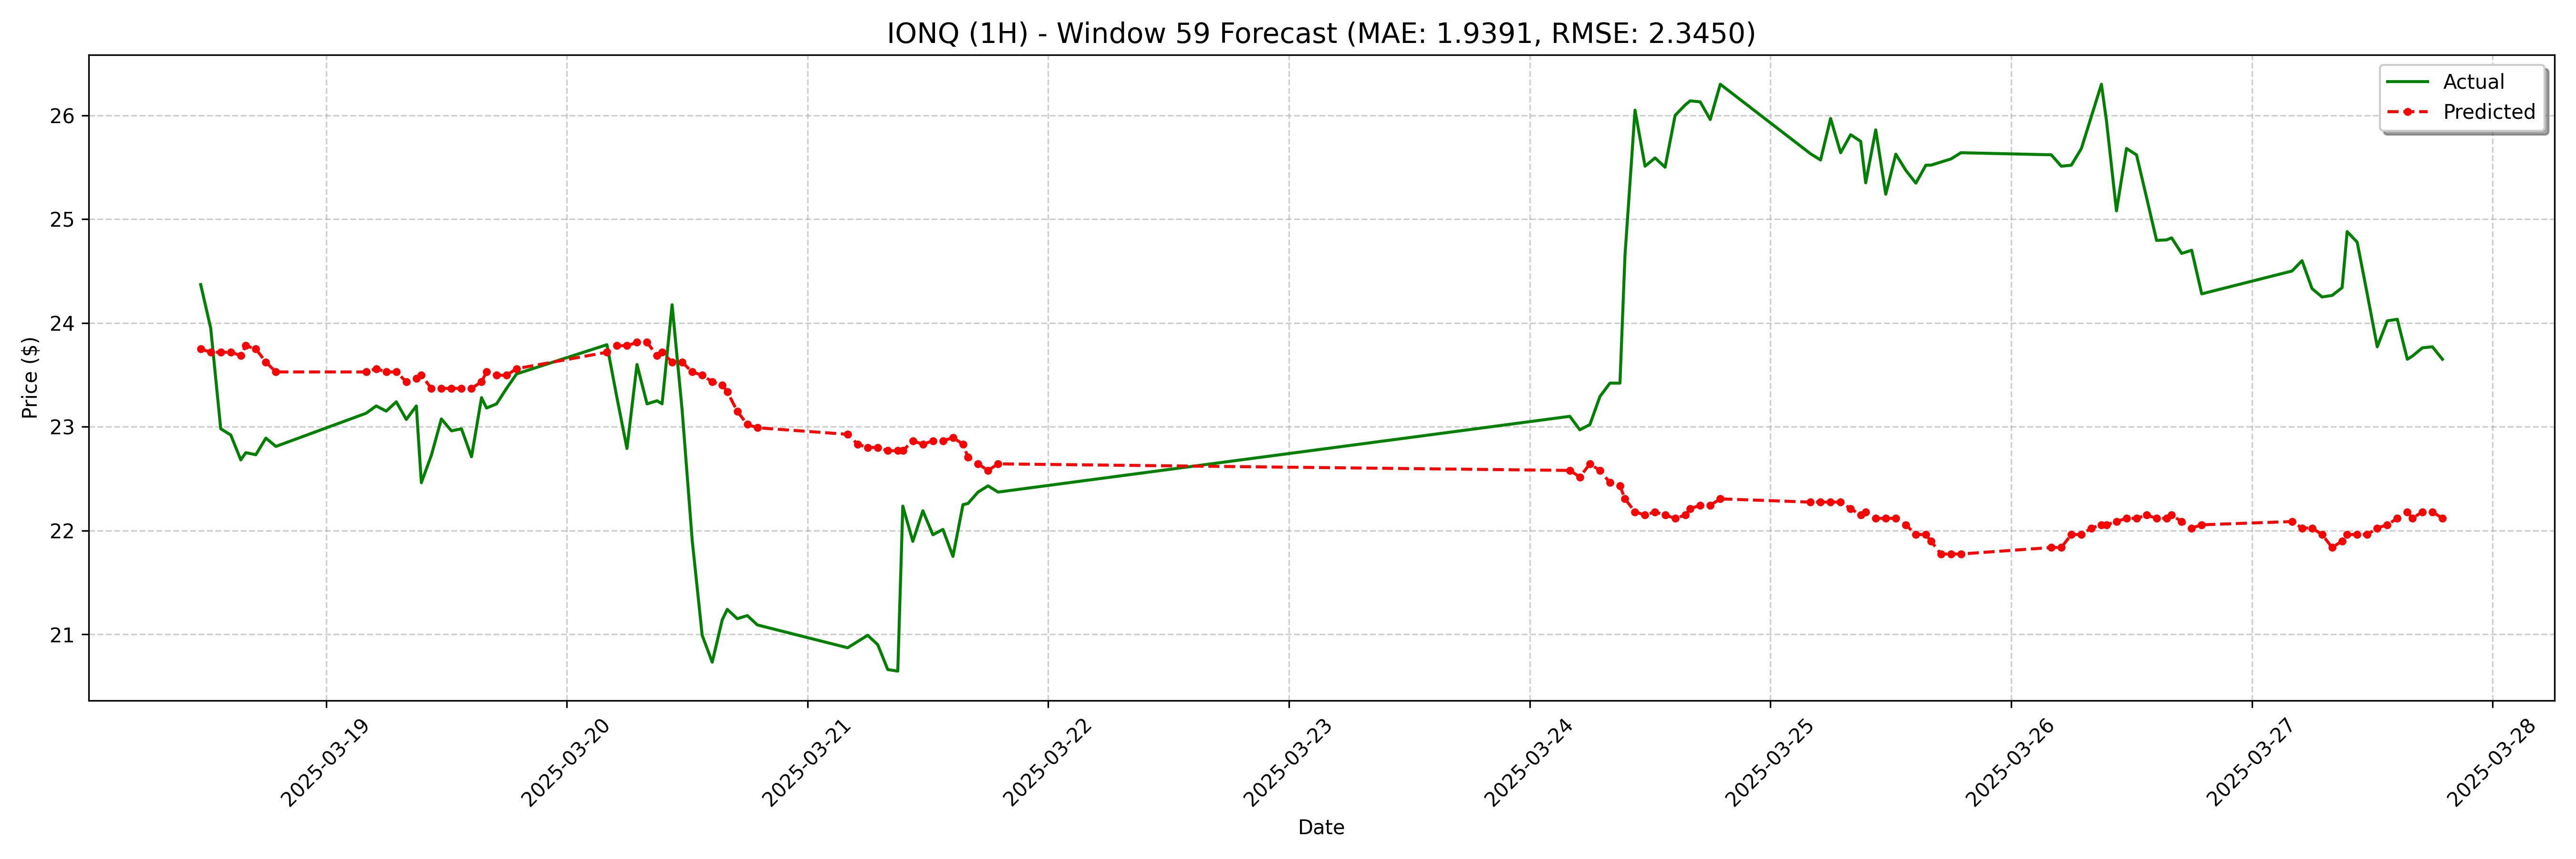

The data file committed next to this chart (first rows):
date, actual, forecast
2025-03-18 11:30:00-04:00, 24.37, 23.75
2025-03-18 12:30:00-04:00, 23.95, 23.72
2025-03-18 13:30:00-04:00, 22.98, 23.72
2025-03-18 14:30:00-04:00, 22.92, 23.72
2025-03-18 15:30:00-04:00, 22.68, 23.69
2025-03-18 16:00:00-04:00, 22.75, 23.78
2025-03-18 17:00:00-04:00, 22.73, 23.75
2025-03-18 18:00:00-04:00, 22.89, 23.62
2025-03-18 19:00:00-04:00, 22.81, 23.53
2025-03-19 04:00:00-04:00, 23.13, 23.53
2025-03-19 05:00:00-04:00, 23.2, 23.56
2025-03-19 06:00:00-04:00, 23.15, 23.53
2025-03-19 07:00:00-04:00, 23.24, 23.53
2025-03-19 08:00:00-04:00, 23.07, 23.43
2025-03-19 09:00:00-04:00, 23.2, 23.46
2025-03-19 09:30:00-04:00, 22.46, 23.5
2025-03-19 10:30:00-04:00, 22.73, 23.37
2025-03-19 11:30:00-04:00, 23.07, 23.37
2025-03-19 12:30:00-04:00, 22.96, 23.37
2025-03-19 13:30:00-04:00, 22.98, 23.37
2025-03-19 14:30:00-04:00, 22.71, 23.37
2025-03-19 15:30:00-04:00, 23.28, 23.43
2025-03-19 16:00:00-04:00, 23.18, 23.53
2025-03-19 17:00:00-04:00, 23.22, 23.5
2025-03-19 18:00:00-04:00, 23.37, 23.5
2025-03-19 19:00:00-04:00, 23.51, 23.56
2025-03-20 04:00:00-04:00, 23.79, 23.72
2025-03-20 05:00:00-04:00, 23.28, 23.78
2025-03-20 06:00:00-04:00, 22.79, 23.78
2025-03-20 07:00:00-04:00, 23.6, 23.81
2025-03-20 08:00:00-04:00, 23.22, 23.81
2025-03-20 09:00:00-04:00, 23.25, 23.69
2025-03-20 09:30:00-04:00, 23.22, 23.72
2025-03-20 10:30:00-04:00, 24.18, 23.62
2025-03-20 11:30:00-04:00, 23.16, 23.62
2025-03-20 12:30:00-04:00, 21.91, 23.53
2025-03-20 13:30:00-04:00, 20.99, 23.5
2025-03-20 14:30:00-04:00, 20.73, 23.43
2025-03-20 15:30:00-04:00, 21.14, 23.4
2025-03-20 16:00:00-04:00, 21.24, 23.34
2025-03-20 17:00:00-04:00, 21.15, 23.15
2025-03-20 18:00:00-04:00, 21.18, 23.02
2025-03-20 19:00:00-04:00, 21.09, 22.99
2025-03-21 04:00:00-04:00, 20.87, 22.93
2025-03-21 05:00:00-04:00, 20.93, 22.83
2025-03-21 06:00:00-04:00, 20.99, 22.8
2025-03-21 07:00:00-04:00, 20.9, 22.8
2025-03-21 08:00:00-04:00, 20.66, 22.77
2025-03-21 09:00:00-04:00, 20.64, 22.77
2025-03-21 09:30:00-04:00, 22.23, 22.77
2025-03-21 10:30:00-04:00, 21.89, 22.86
2025-03-21 11:30:00-04:00, 22.19, 22.83
2025-03-21 12:30:00-04:00, 21.96, 22.86
2025-03-21 13:30:00-04:00, 22.01, 22.86
2025-03-21 14:30:00-04:00, 21.75, 22.89
2025-03-21 15:30:00-04:00, 22.25, 22.83
2025-03-21 16:00:00-04:00, 22.26, 22.71
2025-03-21 17:00:00-04:00, 22.37, 22.64
2025-03-21 18:00:00-04:00, 22.43, 22.58
2025-03-21 19:00:00-04:00, 22.37, 22.64
... 68 more rows
